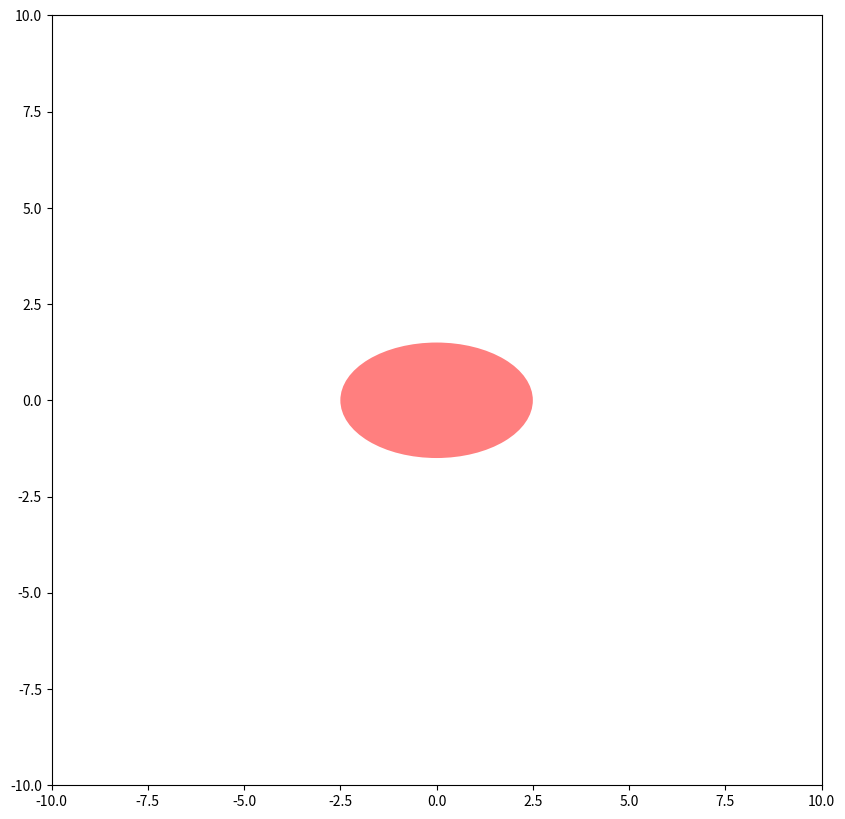

Generate this figure with matplotlib:
from pylab import *
from matplotlib.patches import Ellipse

NUM = 250

ells = [Ellipse((0, 0),
                width = 5,
                height = 3,
                angle = 0)]

figure(figsize = (10, 10), dpi = 300)

ax = subplot(111, aspect = "equal")

for e in ells:
    ax.add_artist(e)
    e.set_clip_box(ax.bbox)
    e.set_alpha(0.5)
    e.set_facecolor((1, 0, 0))

ax.set_xlim(-10, 10)
ax.set_ylim(-10, 10)

savefig("Ellipse_Demo_2.png", dpi = 300)
